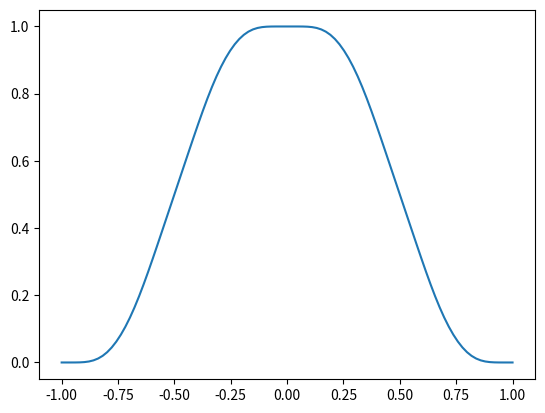

This figure's Python source:
import numpy as np
import matplotlib.pyplot as plt

# число точек
n = 100
k_max = 150
m_max = 150
up = np.zeros(n)

def fun_up(x):
    y = 1/2
    for k in range(1, k_max+1):
        psin = 1
        t = np.pi*k/2
        for m in range(1, m_max+1):
            t = t/2
            psin = psin*np.cos(t)**m
        psin = psin*np.cos(np.pi*k*x)
        y = y+psin
    return y
#запись
for i in range(n):
    x = -1+i*2/(n-1)
    up[i] = fun_up(x)

# график
fig = plt.subplots()
x = np.linspace(-1, 1, len(up))
plt.plot(x, up)
plt.show()
